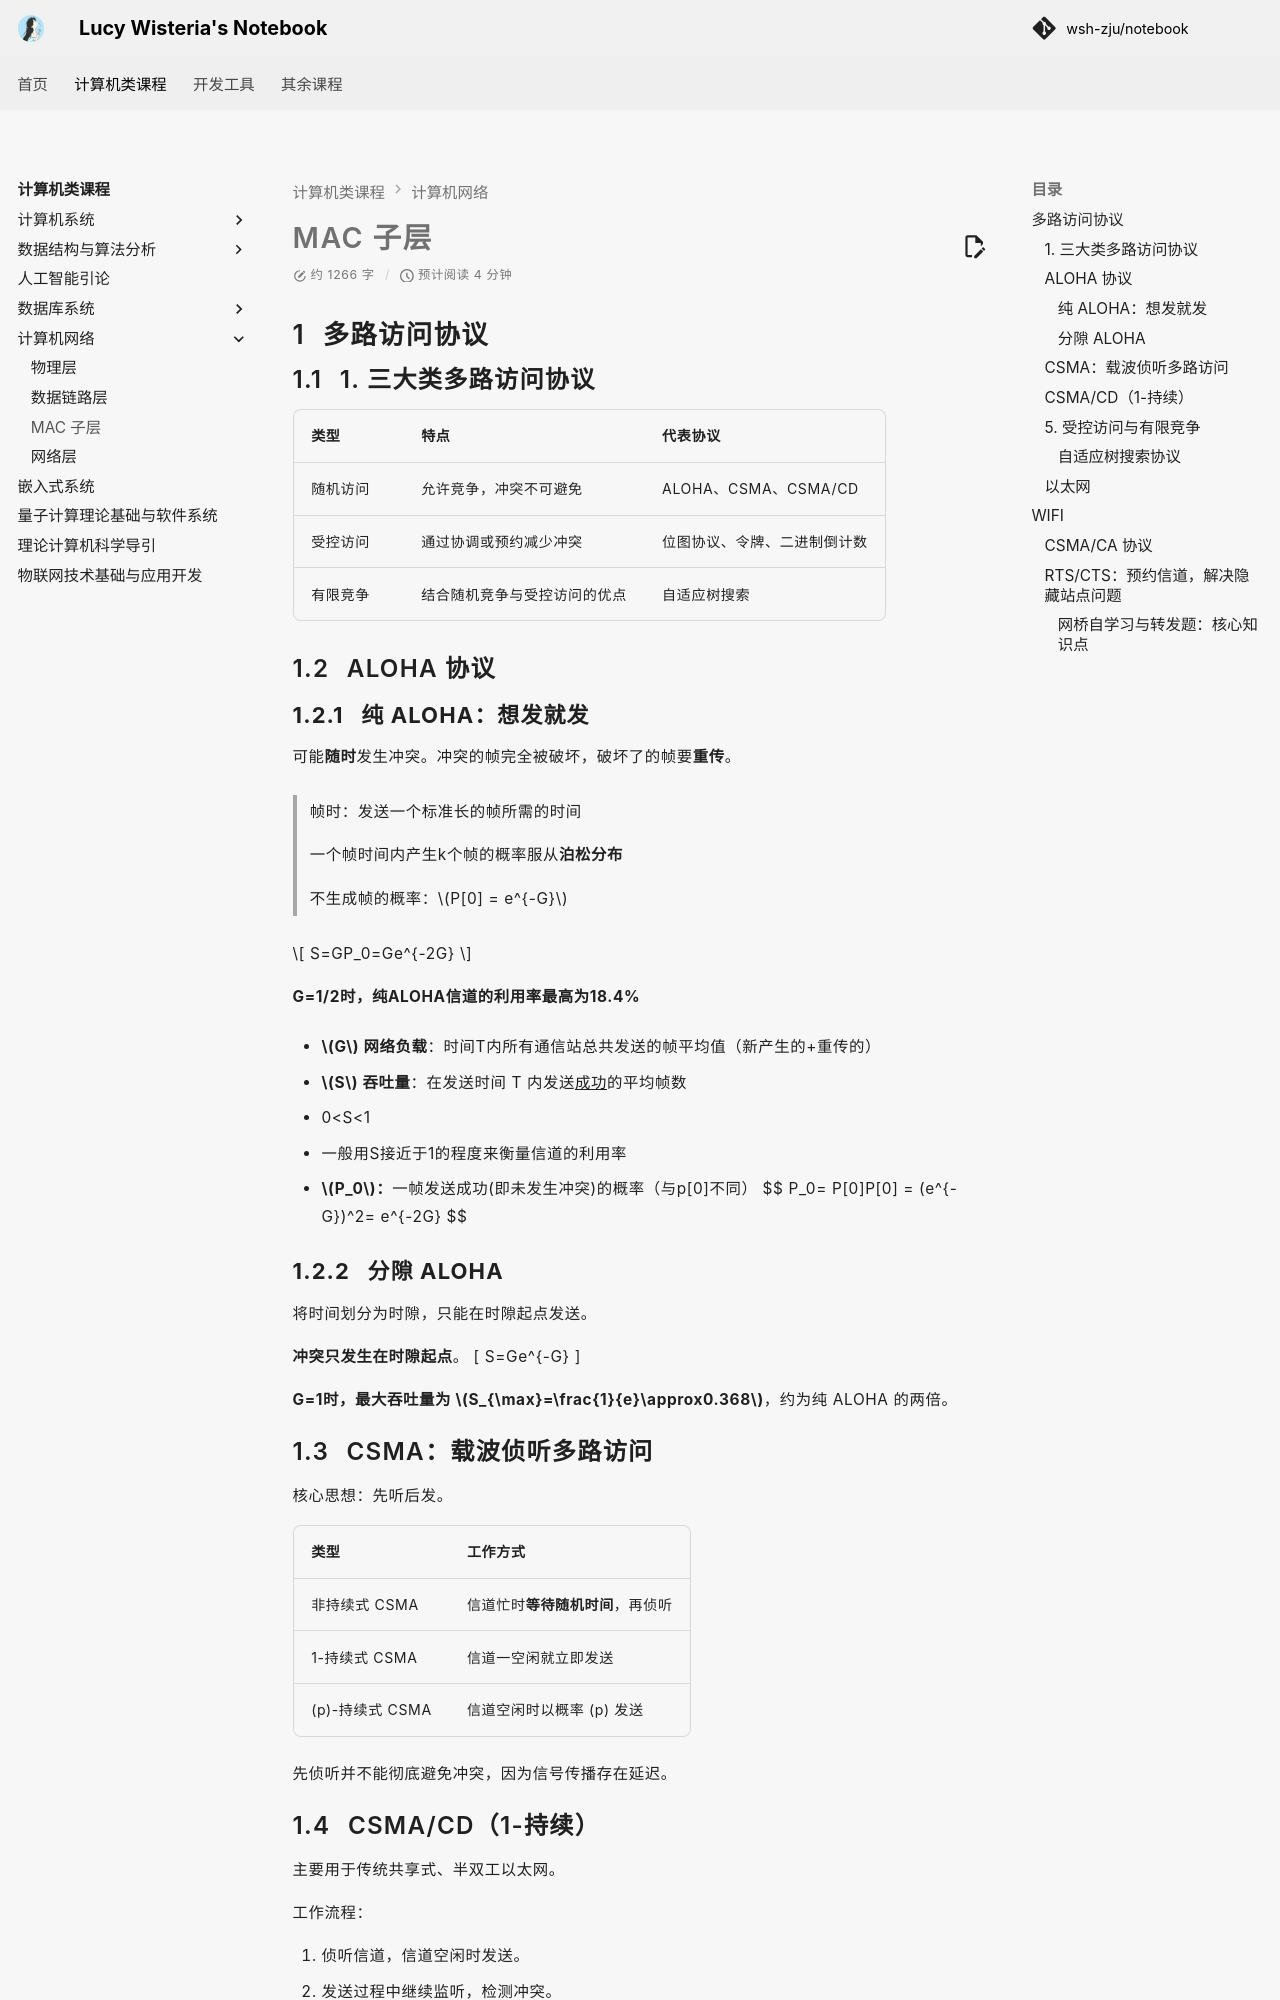

repository: wsh-zju/notebook · page: Computer_Science/Computer_Network/MAC/index.html · generator: mkdocs

---
comment: true
---

# MAC 子层

## 多路访问协议

### 1. 三大类多路访问协议

| 类型     | 特点                         | 代表协议                     |
| -------- | ---------------------------- | ---------------------------- |
| 随机访问 | 允许竞争，冲突不可避免       | ALOHA、CSMA、CSMA/CD         |
| 受控访问 | 通过协调或预约减少冲突       | 位图协议、令牌、二进制倒计数 |
| 有限竞争 | 结合随机竞争与受控访问的优点 | 自适应树搜索                 |

### ALOHA 协议

#### 纯 ALOHA：想发就发

可能**随时**发生冲突。冲突的帧完全被破坏，破坏了的帧要**重传**。

> 帧时：发送一个标准长的帧所需的时间
>
> 一个帧时间内产生k个帧的概率服从**泊松分布**
>
> 不生成帧的概率：\(P[0] = e^{-G}\)

$$
S=GP_0=Ge^{-2G}
$$

**G=1/2时，纯ALOHA信道的利用率最高为18.4%**

- **\(G\) 网络负载**：时间T内所有通信站总共发送的帧平均值（新产生的+重传的）

- **\(S\) 吞吐量**：在发送时间 T 内发送<u>成功</u>的平均帧数 

  - 0<S<1
  - 一般用S接近于1的程度来衡量信道的利用率

- **\(P_0\)：**一帧发送成功(即未发生冲突)的概率（与p[0]不同）
  $$
  P_0= P[0]P[0] = (e^{-G})^2= e^{-2G}
  $$

#### 分隙 ALOHA

将时间划分为时隙，只能在时隙起点发送。

**冲突只发生在时隙起点**。
\[
 S=Ge^{-G} 
\]


**G=1时，最大吞吐量为  $S_{\max}=\frac{1}{e}\approx0.368$**，约为纯 ALOHA 的两倍。

### CSMA：载波侦听多路访问

核心思想：先听后发。

| 类型            | 工作方式                         |
| --------------- | -------------------------------- |
| 非持续式 CSMA   | 信道忙时**等待随机时间**，再侦听 |
| 1-持续式 CSMA   | 信道一空闲就立即发送             |
| (p)-持续式 CSMA | 信道空闲时以概率 (p) 发送        |

先侦听并不能彻底避免冲突，因为信号传播存在延迟。
